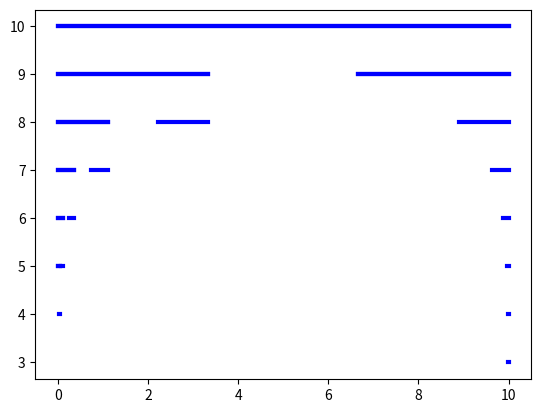

This figure's Python source:
#!/usr/bin/python3
# [redacted]
# 03/11/19
# 05/11/19
# Python 3.7.3
# Fractal de Cantor

import matplotlib.pyplot as plt
def frac(x):
    "Grafica el fractal de Cantor hasta el paso x"
    b = 10
    plt.plot([0,b],[b,b], linewidth = 3.0, color = "b") #linewidth modifica el grosor de la línea que grafica
    plt.draw()
    for t in range(x):
        plt.plot([0,(1/3)*b],[10 - (t + 1),10 - (t + 1)], linewidth = 3.0, color = "b")
        plt.plot([10 - ((1/3)*b),10],[10 - (t + 1),10 - (t + 1)], linewidth = 3.0, color = "b")
        plt.draw()
        b = (1/3)*b
    b = 10
    c = b/3
    d = (2*b)/3 
    plt.plot([0,b],[b,b],linewidth = 3.0, color = "b")
    for i in range (x):
        plt.plot([0,c],[10-(i+1),10-(i+1)], linewidth = 3.0, color = "b")
        plt.plot([d,b],[10-(i+1),10-(i+1)], linewidth = 3.0, color = "b")
        plt.draw()
        b = b/3
        c = b/3
        d = (2*b)/3
        plt.draw()
    plt.show()
frac(7)

